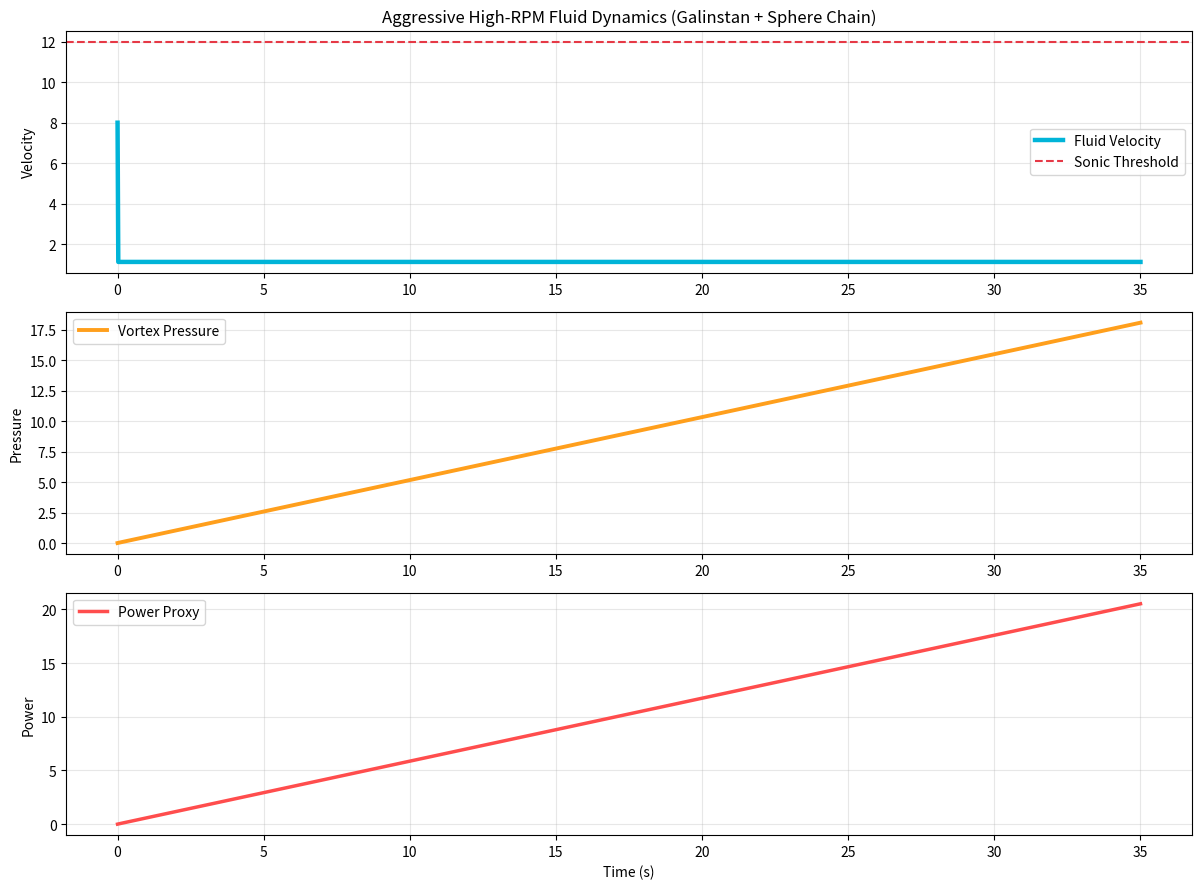

This figure's Python source:
"""
Aggressive High-RPM Fluid Dynamics Simulation
Resonant Vortex Reactor (RVR) v4+ - Tuned for Strong Vortex Motion

Run: python fluid_dynamics_aggressive.py
"""

import numpy as np
from scipy.integrate import solve_ivp
import pandas as pd
import matplotlib.pyplot as plt

def fluid_dynamics(t, state, params):
    v, pressure = state
    drive, viscosity, density, sphere_factor, threshold = params
    drive_force = drive * max(v, 5.0)   # Stronger initial kick
    drag = viscosity * v**2 + sphere_factor * density * v**3
    dvdt = drive_force - drag
    dpdt = 1.2 * v**2 if v > threshold else 0.4 * v**2
    return [dvdt, dpdt]

# Aggressive parameters for high-RPM behavior
drive = 85.0
viscosity = 0.065
density = 6440
sphere_factor = 0.045
threshold = 12.0

params = [drive, viscosity, density, sphere_factor, threshold]

sol = solve_ivp(fluid_dynamics, [0, 35], [8.0, 0.0], args=(params,), dense_output=True, rtol=1e-6)

t = np.linspace(0, 35, 1400)
v, pressure = sol.sol(t)

# CSV Export
df = pd.DataFrame({
    'time_s': t,
    'fluid_velocity': v,
    'vortex_pressure': pressure,
    'power_proxy': v * pressure,
    'above_threshold': (v > threshold).astype(int)
})
df.to_csv('rvr_fluid_dynamics_aggressive.csv', index=False)

# Plot
plt.figure(figsize=(12, 9))

plt.subplot(3, 1, 1)
plt.plot(t, v, linewidth=3.2, color='#00B4D8', label='Fluid Velocity')
plt.axhline(y=threshold, color='#E63946', linestyle='--', label='Sonic Threshold')
plt.title('Aggressive High-RPM Fluid Dynamics (Galinstan + Sphere Chain)')
plt.ylabel('Velocity')
plt.legend()
plt.grid(True, alpha=0.3)

plt.subplot(3, 1, 2)
plt.plot(t, pressure, linewidth=2.8, color='#FF9F1C', label='Vortex Pressure')
plt.ylabel('Pressure')
plt.legend()
plt.grid(True, alpha=0.3)

plt.subplot(3, 1, 3)
plt.plot(t, v * pressure, linewidth=2.5, color='#FF4D4D', label='Power Proxy')
plt.xlabel('Time (s)')
plt.ylabel('Power')
plt.legend()
plt.grid(True, alpha=0.3)

plt.tight_layout()
plt.show()

print("=== Aggressive Fluid Dynamics Run Complete ===")
print(f"Peak velocity: {v.max():.2f}")
print(f"Max pressure: {pressure.max():.3f}")
print("CSV saved: rvr_fluid_dynamics_aggressive.csv")
print("Strong vortex motion achieved.")
